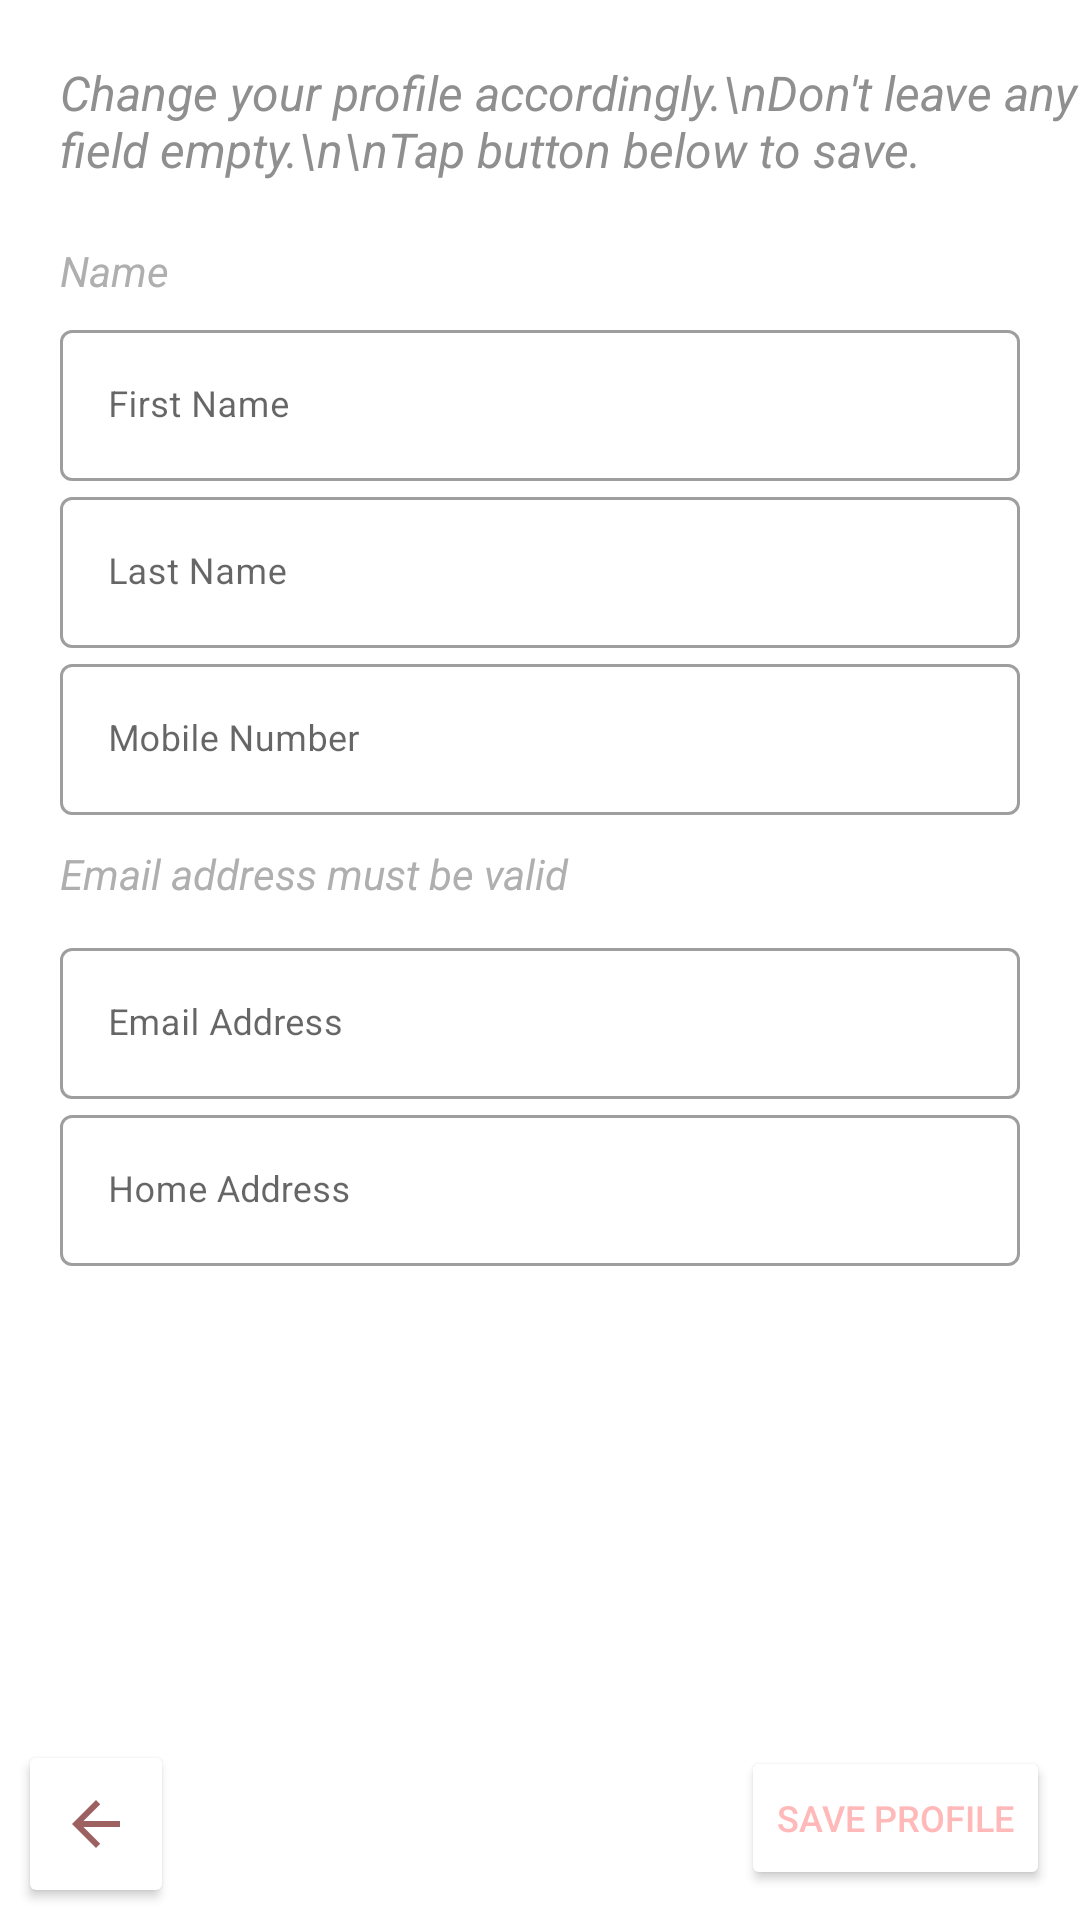

This screen was rendered from an Android layout file. Write that file and the resources it references.
<!-- AndroidManifest.xml: application theme Theme.DISPATCHMAIN -->
<!-- res/layout/fragment_editprofile.xml -->
<?xml version="1.0" encoding="utf-8"?>
<RelativeLayout
    xmlns:android="http://schemas.android.com/apk/res/android"
    xmlns:app="http://schemas.android.com/apk/res-auto"
    android:layout_width="match_parent"
    android:layout_height="match_parent">

    <LinearLayout
        android:id="@+id/linearEdit"
        android:layout_width="match_parent"
        android:layout_height="wrap_content"
        android:orientation="vertical"
        android:layout_below="@+id/textDescription"
        android:layout_marginTop="20dp"
        android:layout_marginStart="20dp"
        android:layout_marginEnd="20dp">

        <TextView
            android:id="@+id/textView"
            android:layout_width="match_parent"
            android:layout_height="wrap_content"
            android:layout_alignParentTop="true"
            android:text="Name"
            android:textStyle="italic"
            android:textColor="#AFAFAF"
            android:layout_marginBottom="5dp"/>

        <com.google.android.material.textfield.TextInputLayout
            android:layout_width="match_parent"
            android:layout_height="wrap_content"
            style="@style/Widget.MaterialComponents.TextInputLayout.OutlinedBox">

            <com.google.android.material.textfield.TextInputEditText
                android:id="@+id/editFirstName"
                android:layout_width="match_parent"
                android:layout_height="wrap_content"
                android:hint="First Name"
                android:textSize="12sp" />
        </com.google.android.material.textfield.TextInputLayout>

        <com.google.android.material.textfield.TextInputLayout
            android:layout_width="match_parent"
            android:layout_height="wrap_content"
            style="@style/Widget.MaterialComponents.TextInputLayout.OutlinedBox">

            <com.google.android.material.textfield.TextInputEditText
                android:id="@+id/editLastName"
                android:layout_width="match_parent"
                android:layout_height="wrap_content"
                android:hint="Last Name"
                android:textSize="12sp" />
        </com.google.android.material.textfield.TextInputLayout>

        <com.google.android.material.textfield.TextInputLayout
            android:layout_width="match_parent"
            android:layout_height="wrap_content"
            style="@style/Widget.MaterialComponents.TextInputLayout.OutlinedBox">

            <com.google.android.material.textfield.TextInputEditText
                android:id="@+id/editMobileNumber"
                android:layout_width="match_parent"
                android:layout_height="wrap_content"
                android:hint="Mobile Number"
                android:textSize="12sp" />
        </com.google.android.material.textfield.TextInputLayout>

        <TextView
            android:id="@+id/textView3"
            android:layout_width="match_parent"
            android:layout_height="wrap_content"
            android:text="Email address must be valid"
            android:layout_marginTop="10dp"
            android:layout_marginBottom="10dp"
            android:textStyle="italic"
            android:textColor="#AFAFAF"/>

        <com.google.android.material.textfield.TextInputLayout
            android:layout_width="match_parent"
            android:layout_height="wrap_content"
            style="@style/Widget.MaterialComponents.TextInputLayout.OutlinedBox">

            <com.google.android.material.textfield.TextInputEditText
                android:id="@+id/editEmail"
                android:layout_width="match_parent"
                android:layout_height="wrap_content"
                android:hint="Email Address"
                android:textSize="12sp" />
        </com.google.android.material.textfield.TextInputLayout>

        <com.google.android.material.textfield.TextInputLayout
            android:layout_width="match_parent"
            android:layout_height="wrap_content"
            style="@style/Widget.MaterialComponents.TextInputLayout.OutlinedBox">

            <com.google.android.material.textfield.TextInputEditText
                android:id="@+id/editAddress"
                android:layout_width="match_parent"
                android:layout_height="wrap_content"
                android:hint="Home Address"
                android:textSize="12sp" />
        </com.google.android.material.textfield.TextInputLayout>

    </LinearLayout>

    <Button
        android:id="@+id/saveProfile"
        android:layout_width="wrap_content"
        android:layout_height="wrap_content"
        android:layout_alignParentBottom="true"
        android:layout_alignParentEnd="true"
        android:layout_marginBottom="10dp"
        android:layout_marginEnd="10dp"
        android:backgroundTint="#FFFFFF"
        android:textColor="#FFB9B9"
        android:textSize="12sp"
        android:text="Save Profile" />

    <TextView
        android:id="@+id/textDescription"
        android:layout_width="wrap_content"
        android:layout_height="wrap_content"
        android:layout_alignParentStart="true"
        android:textSize="16sp"
        android:textColor="#8F8F8F"
        android:textStyle="italic"
        android:layout_marginStart="20dp"
        android:layout_marginTop="20dp"
        android:text="Change your profile accordingly.\nDon't leave any field empty.\n\nTap button below to save." />

    <androidx.cardview.widget.CardView
        android:layout_width="wrap_content"
        android:layout_height="wrap_content"
        android:layout_alignParentBottom="true"
        android:layout_marginBottom="10dp"
        android:layout_marginStart="10dp">

        <ImageView
            android:id="@+id/checkToProfile"
            android:layout_width="wrap_content"
            android:layout_height="wrap_content"
            android:layout_margin="10dp"
            app:srcCompat="@drawable/arrow_back" />

    </androidx.cardview.widget.CardView>

    <androidx.coordinatorlayout.widget.CoordinatorLayout
        android:id="@+id/coordinatorLayout"
        android:layout_width="match_parent"
        android:layout_height="match_parent"
        android:layout_below="@+id/linearEdit"
        android:layout_above="@+id/saveProfile"
        android:layout_marginTop="5dp"
        android:layout_marginBottom="5dp">

        <include layout="@layout/bottom_search" />

    </androidx.coordinatorlayout.widget.CoordinatorLayout>


</RelativeLayout>
<!-- res/layout/bottom_search.xml (included above) -->
<?xml version="1.0" encoding="utf-8"?>
<LinearLayout xmlns:android="http://schemas.android.com/apk/res/android"
    xmlns:app="http://schemas.android.com/apk/res-auto"
    android:id="@+id/searchSheet"
    android:layout_width="match_parent"
    android:layout_height="wrap_content"
    android:orientation="vertical"
    app:behavior_peekHeight="0dp"
    android:fitsSystemWindows="true"
    app:layout_behavior="com.google.android.material.bottomsheet.BottomSheetBehavior">

    <LinearLayout
        android:layout_width="match_parent"
        android:layout_height="wrap_content"
        android:padding="10dp">

        <TextView
            android:id="@+id/textView5"
            android:layout_width="wrap_content"
            android:layout_height="wrap_content"
            android:text="Suggestions"
            android:textSize="16sp"
            android:textColor="#C5C5C5"
            android:textStyle="italic"/>

    </LinearLayout>

    <ListView
        android:background="#FFFFFF"
        android:id="@+id/listSearch"
        style="@style/Widget.AppCompat.ListView.DropDown"
        android:layout_width="match_parent"
        android:layout_height="wrap_content"
        android:scrollbars="vertical"
        android:smoothScrollbar="true">
    </ListView>

</LinearLayout>
<!-- resources referenced by this layout -->
<resources>
  <!-- drawable arrow_back (drawable) -->
  <vector android:autoMirrored="true" android:height="24dp"
      android:tint="#9E6161" android:viewportHeight="24"
      android:viewportWidth="24" android:width="24dp" xmlns:android="http://schemas.android.com/apk/res/android">
      <path android:fillColor="@android:color/white" android:pathData="M20,11H7.83l5.59,-5.59L12,4l-8,8 8,8 1.41,-1.41L7.83,13H20v-2z"/>
  </vector>
  <style name="Theme.DISPATCHMAIN" parent="Theme.MaterialComponents.DayNight.NoActionBar">
          
          <item name="colorPrimary">@color/purple_500</item>
          <item name="colorPrimaryVariant">@color/purple_700</item>
          <item name="colorOnPrimary">@color/white</item>
          
          <item name="colorSecondary">@color/teal_200</item>
          <item name="colorSecondaryVariant">@color/teal_700</item>
          <item name="colorOnSecondary">@color/black</item>
          
          <item name="android:statusBarColor">?attr/colorPrimaryVariant</item>
          
      </style>
  <color name="purple_500">#F6ADAD</color>
  <color name="purple_700">#F6CCCC</color>
  <color name="white">#FFFFFFFF</color>
  <color name="teal_200">#F6ADAD</color>
  <color name="teal_700">#FF018786</color>
  <color name="black">#FD9696</color>
</resources>
